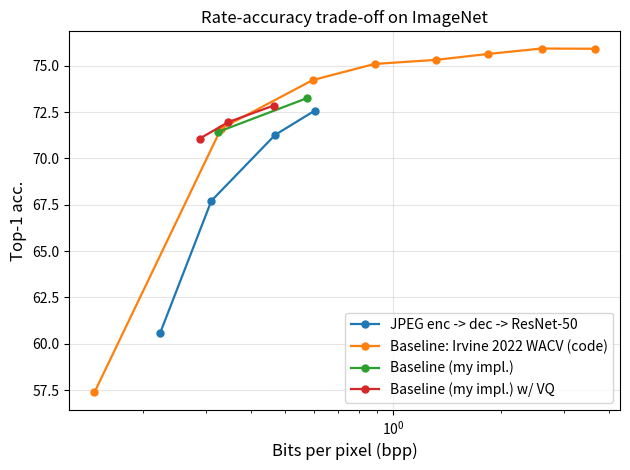

Write the Python code that produced this figure.
import matplotlib.pyplot as plt


default_font = {
    # 'family': 'serif',
    # 'color':  'darkred',
    # 'weight': 'normal',
    'size': 12,
}

def plot(x, y, label, ls='-', ax=None):
    module = ax if ax is not None else plt
    p = module.plot(x, y, label=label,
                 marker='.', markersize=10,
                 linestyle=ls, linewidth=1.6)
    return p


def plot_mobilecloud():
    jpeg_mobilev3 = {
        'acc': [0.6623, 0.711, 0.7325, 0.7385, 0.7409],
        'bpp': [0.22366, 0.31079, 0.46838, 0.60333, 0.66786]
    }
    # jpeg_mobilev3['acc'].append(0.7507)
    # jpeg_mobilev3['bpp'].append(6.342112)
    # plot(jpeg_mobilev3['bpp'], jpeg_mobilev3['acc'], label='JPEG + MobileNetV3-L')

    factorized = {
        'acc': [0.717, 0.729],
        'bpp': [0.6396, 0.7498]
    }
    # plot(factorized['bpp'], factorized['acc'], label='MobileNetV3-L + Factorized entropy model')


    jpeg_res50 = {
        'acc': [72.57, 71.27, 67.71, 60.58],
        'bpp': [0.6030, 0.4682, 0.3107, 0.2236]
    }
    plot(jpeg_res50['bpp'], jpeg_res50['acc'], label='JPEG enc -> dec -> ResNet-50')
    jpeg_res50_wacv2022 = {
        'acc': [None, None, 50, 64, 68, 69.6, 71, 72, 72.6, 73.4],
        'kbyte': [1.0, 2.0, 3.0, 4.0, 5.0, 6.0, 7.0, 8.0, 9.0, 10.0]
    }
    jpeg_res50_wacv2022['bpp'] = [kb*1024*8 / (224*224) for kb in jpeg_res50_wacv2022['kbyte']]
    # plot(jpeg_res50_wacv2022['bpp'], jpeg_res50_wacv2022['acc'], label='JPEG dec. + ResNet-50 (Irvine)')

    ours_tcsvt = {
        'acc': [73.79, 72.82, 68.37],
        'bpp': [0.595, 0.321, 0.133]
    }
    # plot(ours_tcsvt['bpp'], ours_tcsvt['acc'], label='Our TCSVT')

    wacv2022_paper = {
        'acc': [57.5, 71, 73, 74.5, 74.8, 75, 75.2, 75.4, 75.6, 75.8],
        'kbyte': [1.0, 2.0, 3.0, 4.0, 5.0, 6.0, 7.0, 8.0, 9.0, 10.0]
    }
    wacv2022_paper['bpp'] = [kb*1024*8 / (224*224) for kb in wacv2022_paper['kbyte']]
    # plot(wacv2022_paper['bpp'], wacv2022_paper['acc'], label='Baseline: Irvine 2022 WACV (paper)')

    wacv2022_code = {
        'acc': [0.5737, 0.71608, 0.74226, 0.75096, 0.75314, 0.75632, 0.75928, 0.75916],
        'bpp': [0.1465677, 0.330722, 0.595901, 0.886827, 1.311912, 1.831621, 2.592045, 3.653037]
    }
    wacv2022_code['acc'] = [f*100 for f in wacv2022_code['acc']]
    plot(wacv2022_code['bpp'], wacv2022_code['acc'], label='Baseline: Irvine 2022 WACV (code)')

    wacv2022 = {
        'acc': [71.42, 73.25],
        'bpp': [0.3237, 0.5742]
    }
    plot(wacv2022['bpp'], wacv2022['acc'], label='Baseline (my impl.)')

    vq = {
        'acc': [71.07, 71.96, 72.85],
        'bpp': [0.2883, 0.3467, 0.4636]
    }
    plot(vq['bpp'], vq['acc'], label='Baseline (my impl.) w/ VQ')

    plt.title('Rate-accuracy trade-off on ImageNet')
    plt.grid(True, alpha=0.32)
    plt.legend(loc='best')
    plt.xlabel('Bits per pixel (bpp)', fontdict=default_font)
    plt.xscale('log')
    # plt.xlim(0.1, 1.6)
    # plt.ylim(22, 42)
    plt.ylabel('Top-1 acc.', fontdict=default_font)
    # plt.title('Rate-distortion curves')
    plt.tight_layout()
    plt.show()


if __name__ == '__main__':
    plot_mobilecloud()
